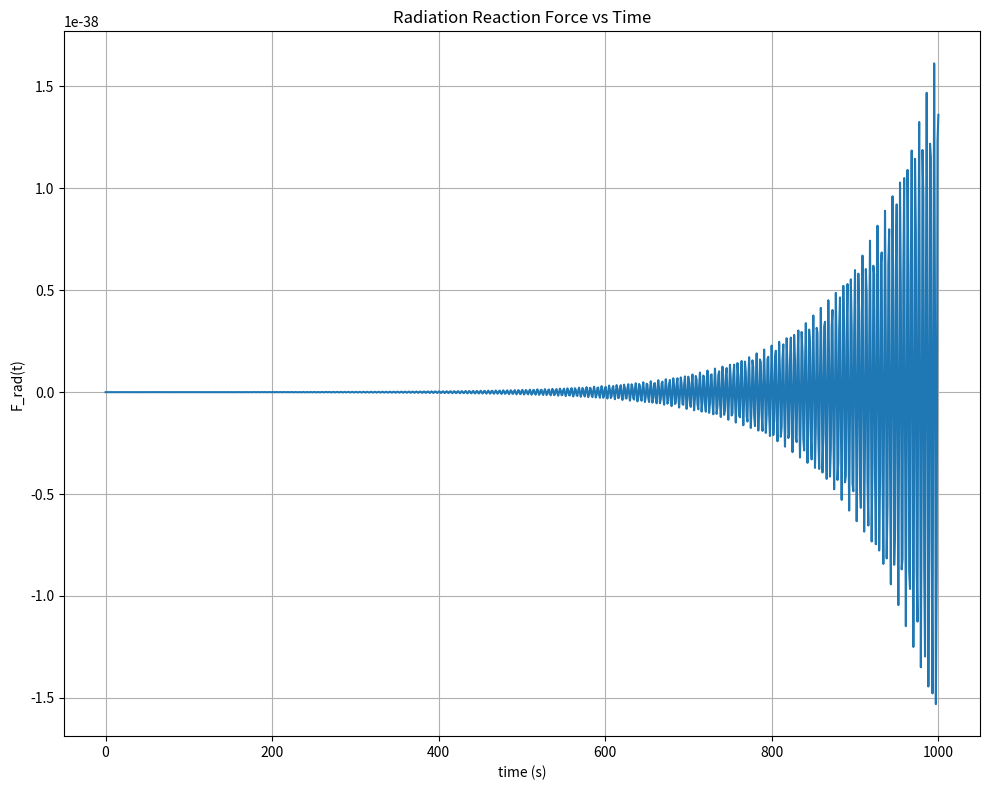

Write Python code to recreate this figure. (Note: this script raises an exception after producing the figure.)
from scipy.constants import epsilon_0, c, e, pi
import numpy as np
import matplotlib.pyplot as plt

V_0 = 0.5*c

def F_rad(t):
    return (e**2*V_0)/(6*pi*epsilon_0*c**3)*((1e-4-900)*np.sin(30*t)+(3/5)*np.cos(30*t))*np.exp(t/100)

t = np.linspace(0,1000,1000)

plt.figure(figsize=(10,8))
plt.plot(t,F_rad(t))
plt.xlabel('time (s)')
plt.ylabel('F_rad(t)')
plt.title('Radiation Reaction Force vs Time')
plt.grid(True)
plt.tight_layout()
plt.savefig('Assignment_2/Question_5/figures/Radiation_Force_vs_time.png', dpi=300)
plt.show()